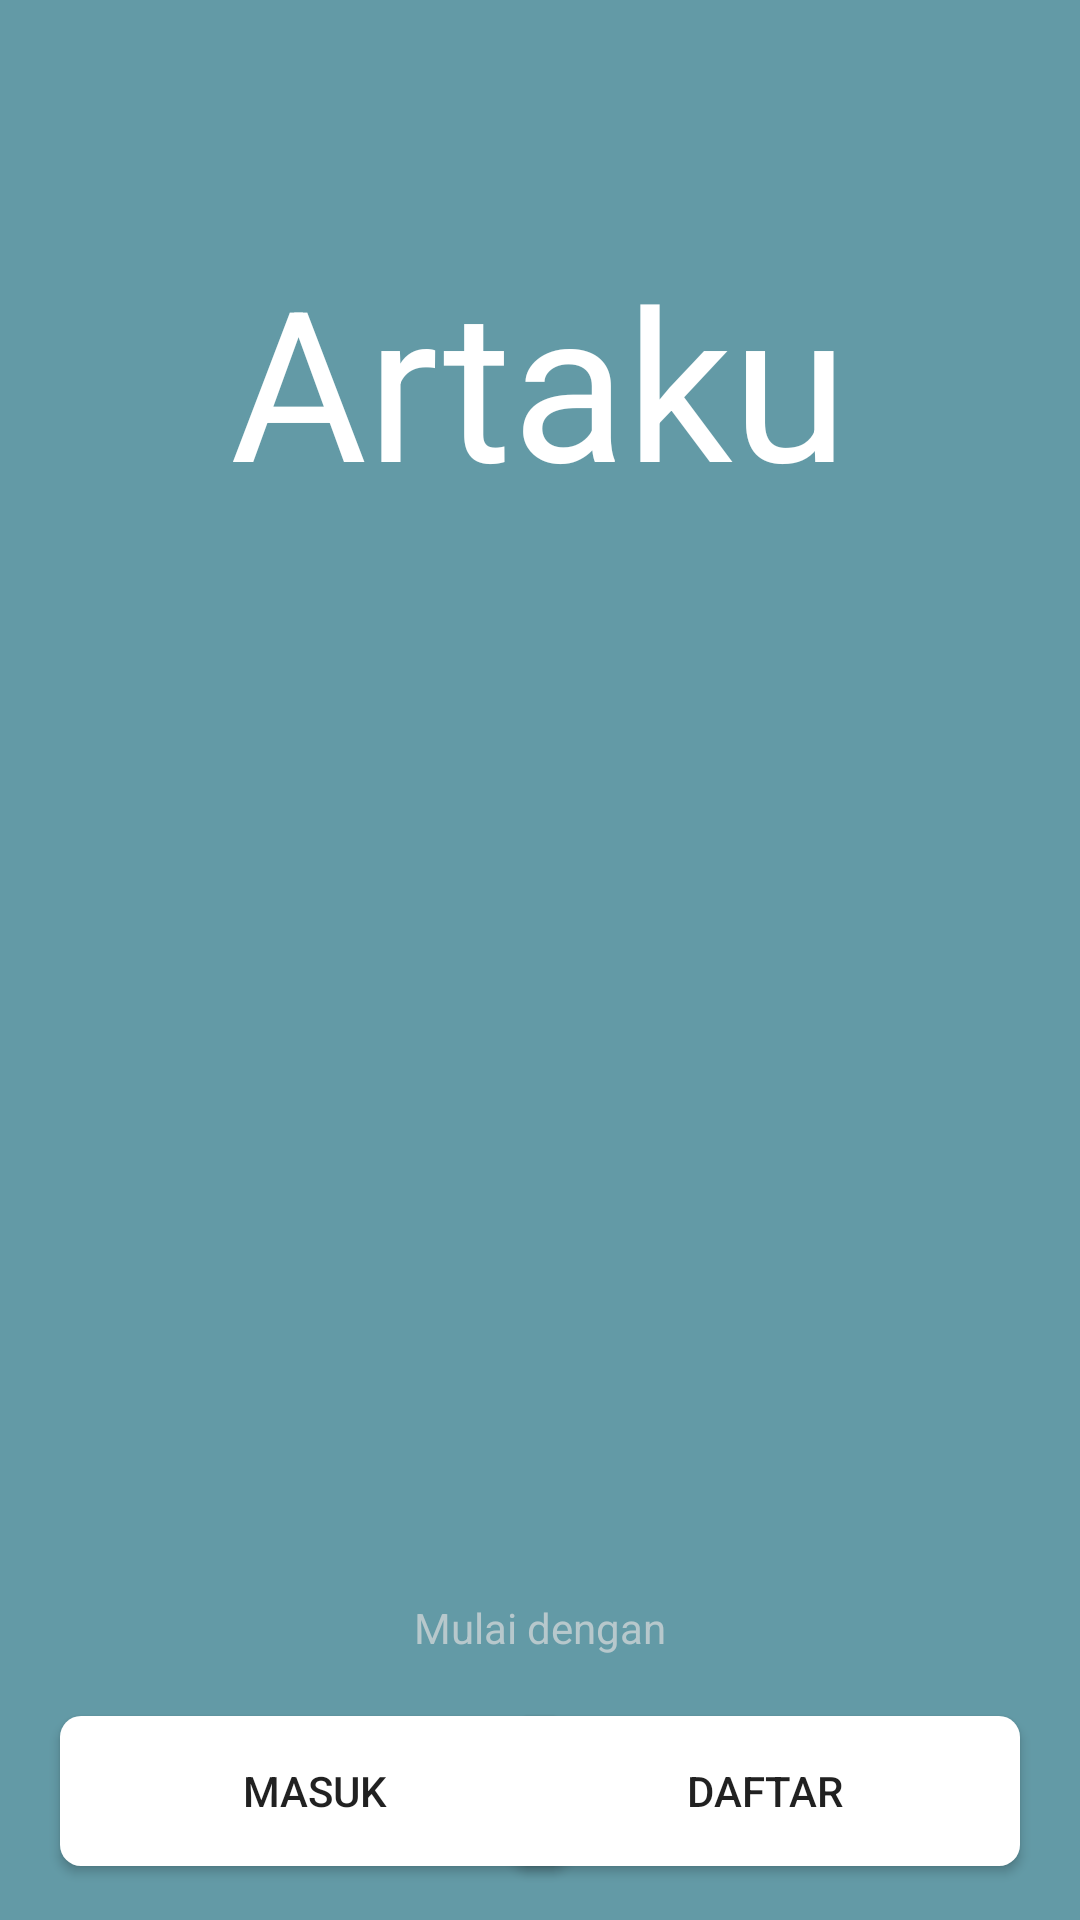

Layout XML and referenced resources for this Android screen:
<!-- AndroidManifest.xml: application theme AppTheme -->
<!-- res/layout/activity_pra_login_register.xml -->
<?xml version="1.0" encoding="utf-8"?>
<RelativeLayout xmlns:android="http://schemas.android.com/apk/res/android"
    xmlns:app="http://schemas.android.com/apk/res-auto"
    xmlns:tools="http://schemas.android.com/tools"
    android:id="@+id/main_content"
    android:layout_width="match_parent"
    android:layout_height="match_parent"
    android:fitsSystemWindows="true"
    android:background="#639AA6"
    tools:context=".PraLoginRegister">

    
        
        
        
        
        

        
            
            
            
            
            
            
            
            

        

    

    <TextView
        android:id="@+id/judulApps"
        android:layout_marginTop="80dp"
        android:text="Artaku"
        android:textColor="#ffffff"
        android:textAlignment="center"
        android:textSize="70sp"
        android:layout_centerHorizontal="true"
        android:layout_width="wrap_content"
        android:layout_height="wrap_content" />

    <android.support.v4.view.ViewPager
        android:id="@+id/container"
        android:layout_marginTop="50dp"
        android:layout_below="@+id/judulApps"
        android:layout_width="match_parent"
        android:layout_height="250dp"
        app:layout_behavior="@string/appbar_scrolling_view_behavior" />

    <TextView
        android:id="@+id/mulaiDengan"
        android:layout_below="@id/container"
        android:layout_marginTop="60dp"
        android:textColor="#b7c8cc"
        android:layout_centerHorizontal="true"
        android:text="Mulai dengan"
        android:layout_width="wrap_content"
        android:layout_height="wrap_content" />

    <Button
        android:id="@+id/button_masuk_fragment"
        android:layout_below="@+id/mulaiDengan"
        android:layout_marginTop="20dp"
        android:layout_marginLeft="20dp"
        android:background="@drawable/background_button_masuk"
        android:text="@string/masuk_teks"
        android:layout_width="170dp"
        android:layout_height="50dp" />

    <Button
        android:id="@+id/button_daftar_fragment"
        android:layout_below="@+id/mulaiDengan"
        android:layout_alignParentRight="true"
        android:background="@drawable/background_button_masuk"
        android:layout_marginTop="20dp"
        android:layout_marginRight="20dp"
        android:text="@string/daftar_teks"
        android:layout_width="170dp"
        android:layout_height="50dp" />

    <TextView
        android:layout_below="@+id/button_masuk_fragment"
        android:layout_marginBottom="19dp"
        android:textColor="#b7c8cc"
        android:textSize="12sp"
        android:layout_centerHorizontal="true"
        android:layout_marginTop="20dp"
        android:text="PT. Arta Digital Nusantara © 2019"
        android:layout_width="wrap_content"
        android:layout_height="wrap_content" />

    
        
        
        
        
        
        

</RelativeLayout>
<!-- resources referenced by this layout -->
<resources>
  <!-- drawable background_button_masuk (drawable) -->
  <?xml version="1.0" encoding="utf-8"?>
  <shape xmlns:android="http://schemas.android.com/apk/res/android">
  <item>
      <layer-list>
          <item android:right="5dp" android:top="5dp">
          <shape>
              <solid android:color="#d6d6d6"/>
              <corners android:radius="7dp"/>
          </shape>
          </item>
          <item android:bottom="2dp" android:left="2dp">
              <shape>
                  <gradient android:angle="270" android:endColor="#e2e2e2" android:startColor="#bababa"/>
                  <stroke android:width="1dp" android:color="#bababa" />
                  <corners android:radius="7dp" />
                  <padding android:bottom="10dp" android:left="10dp" android:right="10dp" android:top="10dp"/>
              </shape>
          </item>
      </layer-list>
  </item>
      <corners android:radius="7dp"/>
      <solid android:color="@color/colorAccent"/>
  </shape>
  <string name="app_name">Artaku</string>
  <string name="daftar_teks">Daftar</string>
  <string name="masuk_teks">Masuk</string>
  <style name="AppTheme" parent="Theme.AppCompat.Light.DarkActionBar">
          
          <item name="colorPrimary">@color/colorPrimary</item>
          <item name="colorPrimaryDark">@color/colorPrimaryDark</item>
          <item name="colorAccent">@color/colorAccent</item>
          <item name="colorControlNormal">#c5c5c5</item>
          <item name="colorControlActivated">@color/colorAccent</item>
          <item name="colorControlHighlight">@color/colorAccent</item>
      </style>
  <color name="colorAccent">#FFFFFF</color>
  <color name="colorPrimary">#008577</color>
  <color name="colorPrimaryDark">#FFFFFF</color>
</resources>
